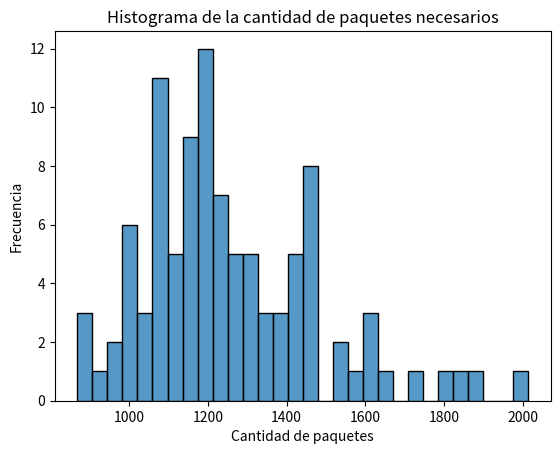

This chart was generated by the following Python code:


import numpy as np
import random as rd
import matplotlib.pyplot as plt
import seaborn as sns

def crear_album(figus_total):
    return np.zeros(figus_total)

def comprar_paquete(figus_total, figus_paquete):
    return rd.sample(range(figus_total), figus_paquete)

def pegar_figus(album, paquete):
    album[paquete] = 1
    return album

def album_incompleto(album):
    return 0 in album

def cuantos_paquetes(figus_total, figus_paquete):
    album = crear_album(figus_total)
    paquetes = 0
    while album_incompleto(album):
        paquete = comprar_paquete(figus_total, figus_paquete)
        album = pegar_figus(album, paquete)
        paquetes += 1
    return paquetes

# Simulación
N = 100
figus_total = 860
figus_paquete = 5
rd.seed(123)
muestras = [cuantos_paquetes(figus_total, figus_paquete) for _ in range(N)]
print(f"Se necesitan en promedio {np.mean(muestras)} paquetes para llenar el álbum.")

# para el histograma
sns.histplot(muestras, kde=False, bins=30)

# Agregar títulos y etiquetas
plt.title('Histograma de la cantidad de paquetes necesarios')
plt.xlabel('Cantidad de paquetes')
plt.ylabel('Frecuencia')

# Mostrar el gráfico
plt.show()
